5-way image classification set "data" from GitHub (Achuthan2909/Heart-Disease-Analysis-using-ECG-Spectrograms-and-SHAP); label vocabulary: APC, LBB, NOR, PVC, RBB.

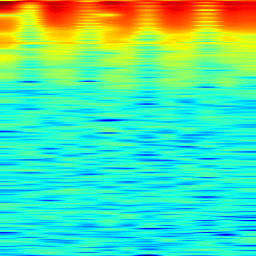
Label: RBB

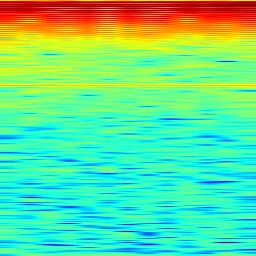
Label: NOR

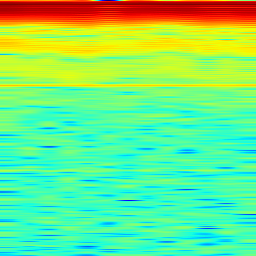
Label: LBB

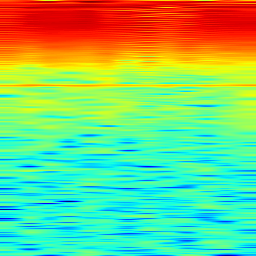
Label: APC

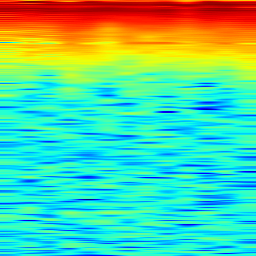
Label: PVC

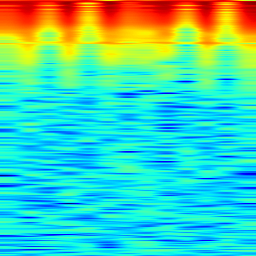
Label: RBB
